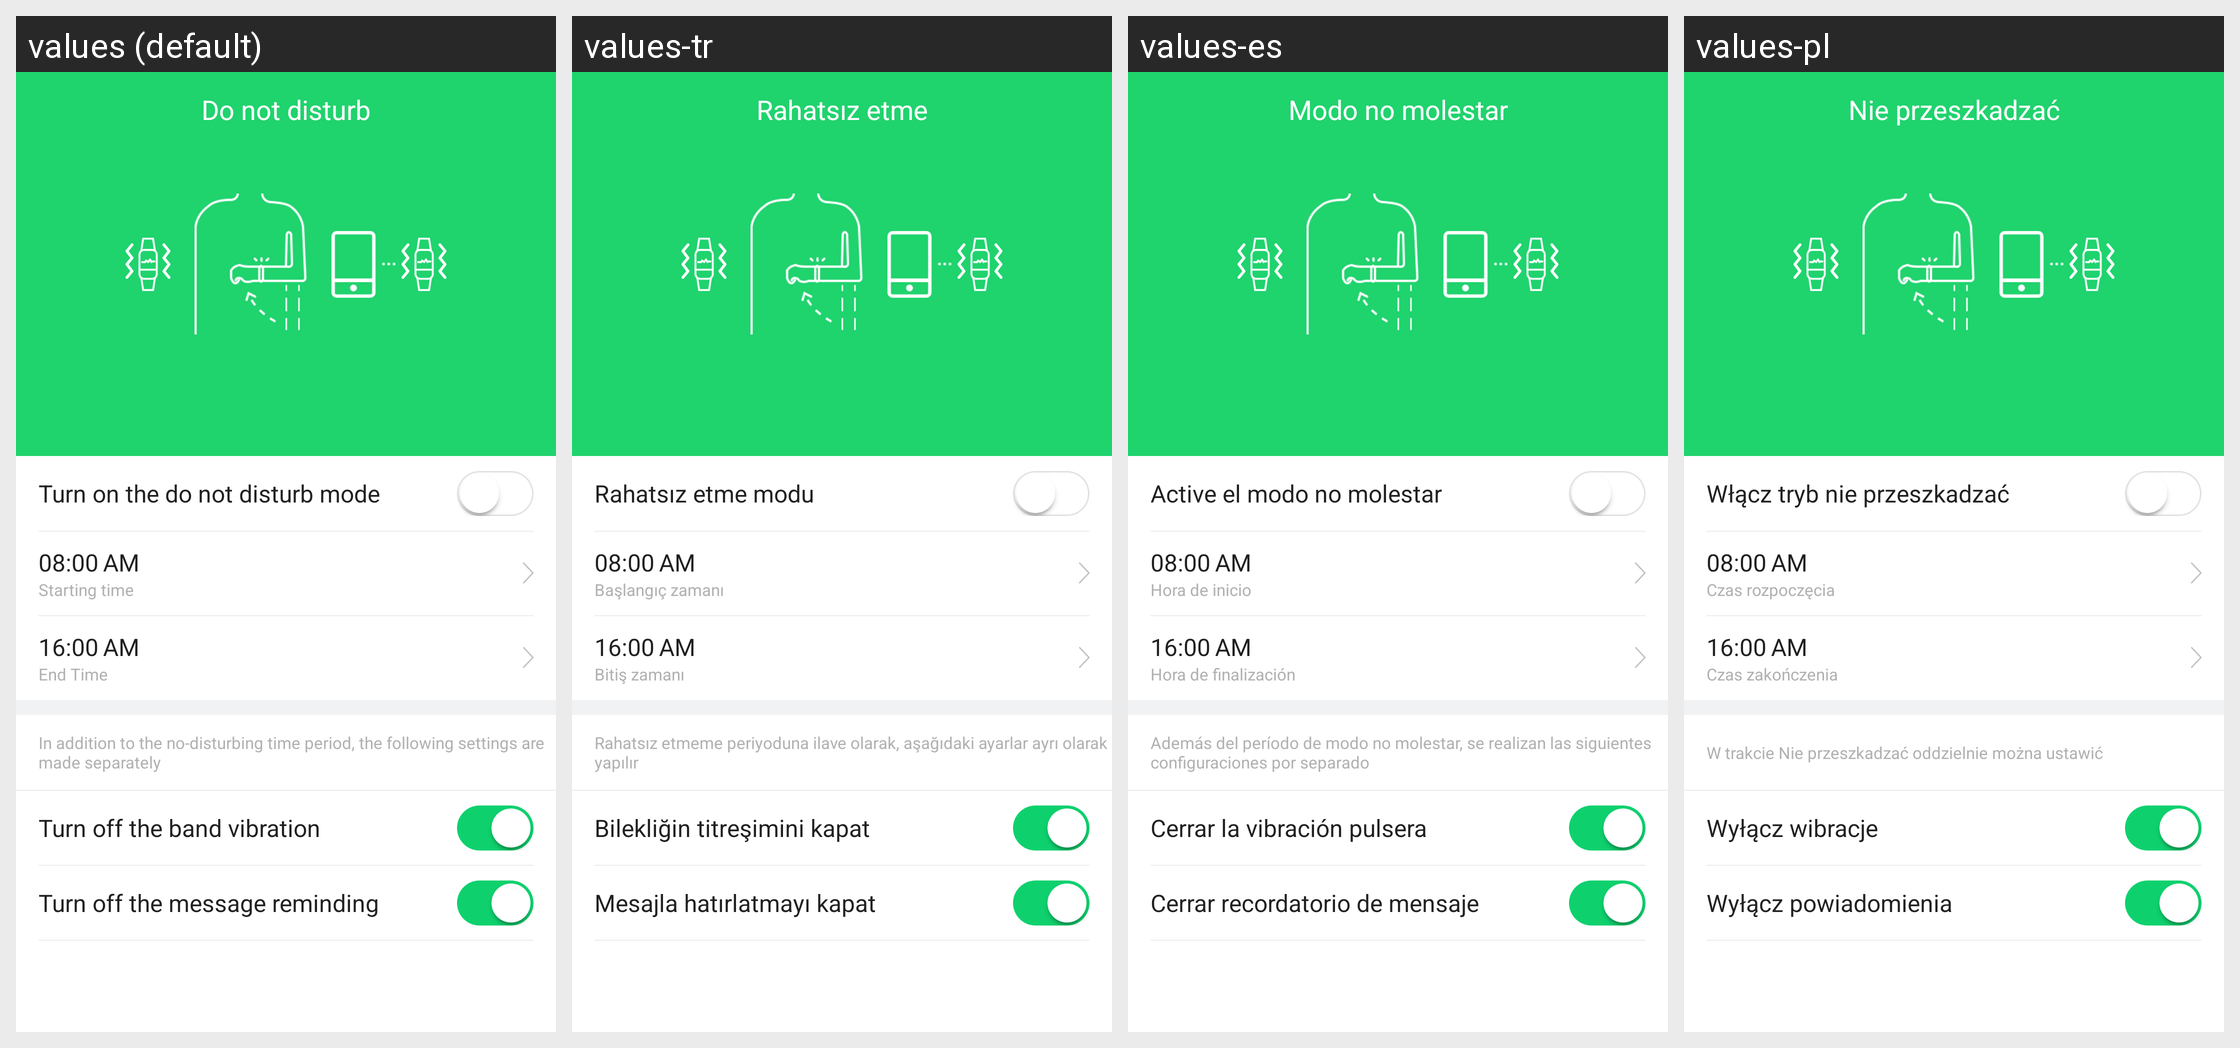

This grid shows one Android layout under several languages. Give, for every string resource on the screen, its name, the default text and each shown locale's text.
Android screen res/layout/activity_do_not_disturb.xml rendered under 4 locales, left to right: values (default), values-tr, values-es, values-pl. Device: Nexus 5 (rendered at 1080×1920; each locale shown at half size, 540×960, under a caption strip naming it); theme AppTheme.
Other locales in the repository, not shown: values-af, values-am, values-ar, values-az, values-be, values-bg, values-bn, values-bs, values-ca, values-cs, values-da, values-de, values-el, values-en-rGB, values-es-rUS, values-et, values-eu, values-fa, values-fi, values-fr, values-fr-rCA, values-gl, values-gu, values-hi, values-hi-rIN, values-hr, values-hu, values-hy, values-in, values-is, values-it, values-iw, values-ja, values-ka, values-kk, values-km, values-kn, values-ko, values-ky, values-lo, values-lt, values-lv, values-mk, values-ml, values-mn, values-mr, values-ms, values-my, values-nb, values-ne, values-nl, values-pa, values-pt, values-pt-rPT, values-ro, values-ru, values-si, values-sk, values-sl, values-sq, values-sr, values-sv, values-sw, values-ta, values-te, values-th, values-tl, values-uk, values-ur, values-uz, values-vi, values-zh-rCN, values-zh-rHK, values-zh-rMO, values-zh-rTW, values-zu.
Strings drawn on this screen, with the default value and each locale's value (text and hints the layout hard-codes, and strings that could not be matched under every locale, appear in the picture but are not listed):

do_not_disturb
  values: Do not disturb
  values-tr: Rahatsız etme
  values-es: Modo no molestar
  values-pl: Nie przeszkadzać

do_not_disturb_open
  values: Turn on the do not disturb mode
  values-tr: Rahatsız etme modu
  values-es: Active el modo no molestar
  values-pl: Włącz tryb nie przeszkadzać

am
  values: AM
  values-tr: AM
  values-es: AM
  values-pl: AM

remind_start_time
  values: Starting time
  values-tr: Başlangıç zamanı
  values-es: Hora de inicio
  values-pl: Czas rozpoczęcia

remind_end_time
  values: End Time
  values-tr: Bitiş zamanı
  values-es: Hora de finalización
  values-pl: Czas zakończenia

do_not_disturb_time_outside
  values: In addition to the no-disturbing time period, the following settings are made separately
  values-tr: Rahatsız etmeme periyoduna ilave olarak, aşağıdaki ayarlar ayrı olarak yapılır
  values-es: Además del período de modo no molestar, se realizan las siguientes configuraciones por separado
  values-pl: W trakcie Nie przeszkadzać oddzielnie można ustawić

do_not_disturb_motor
  values: Turn off the band vibration
  values-tr: Bilekliğin titreşimini kapat
  values-es: Cerrar la vibración pulsera
  values-pl: Wyłącz wibracje

do_not_disturb_message
  values: Turn off the message reminding
  values-tr: Mesajla hatırlatmayı kapat
  values-es: Cerrar recordatorio de mensaje
  values-pl: Wyłącz powiadomienia
